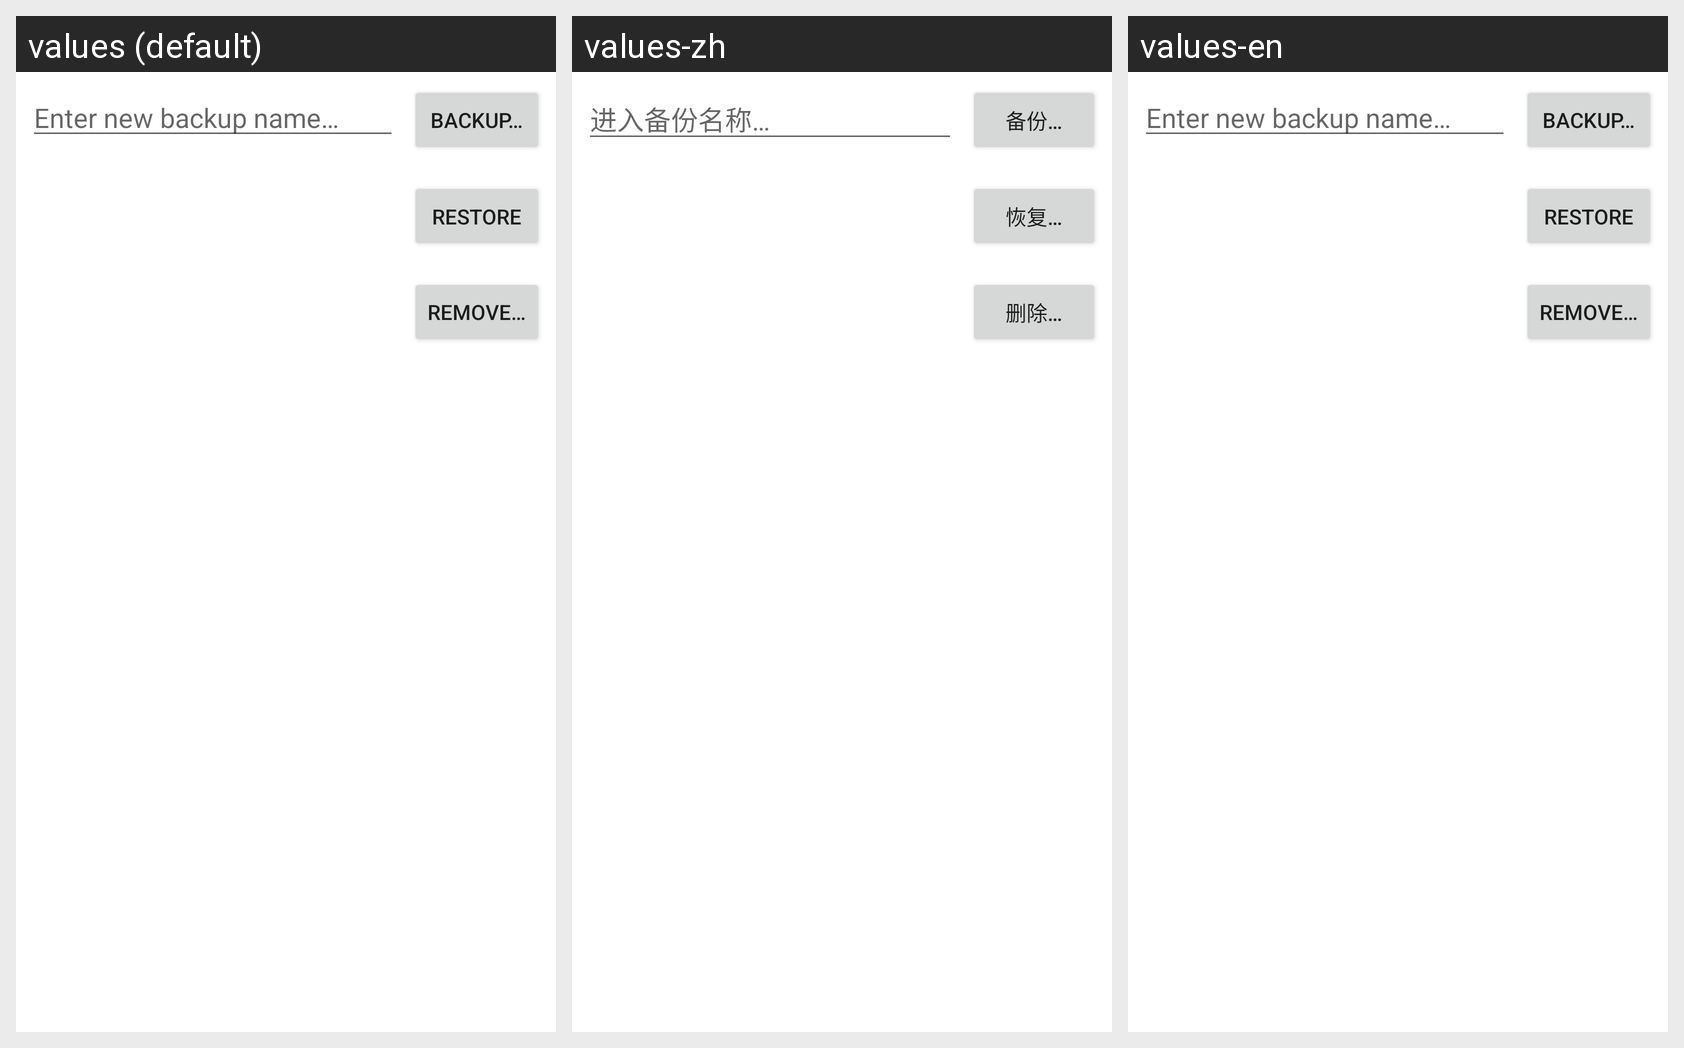

For this localized Android screen grid, give each drawn string resource with its value in every locale shown.
Android screen res/layout/plugin_pdf_backup_screen.xml rendered under 3 locales, left to right: values (default), values-zh, values-en. Device: Nexus 5 (rendered at 1080×1920; each locale shown at half size, 540×960, under a caption strip naming it); theme Theme.MaterialComponents.DayNight.NoActionBar.
Strings drawn on this screen, with the default value and each locale's value (text and hints the layout hard-codes, and strings that could not be matched under every locale, appear in the picture but are not listed):

plugin_pdf_dialog_backup_backup
  values: Backup…
  values-zh: 备份…
  values-en: Backup…  [not translated; the default value is used]

plugin_pdf_dialog_backup_restore
  values: Restore…
  values-zh: 恢复…
  values-en: Restore…  [not translated; the default value is used]

plugin_pdf_dialog_backup_remove
  values: Remove…
  values-zh: 删除…
  values-en: Remove…  [not translated; the default value is used]

plugin_pdf_dialog_backup_name_hint
  values: Enter new backup name…
  values-zh: 进入备份名称…
  values-en: Enter new backup name…  [not translated; the default value is used]
